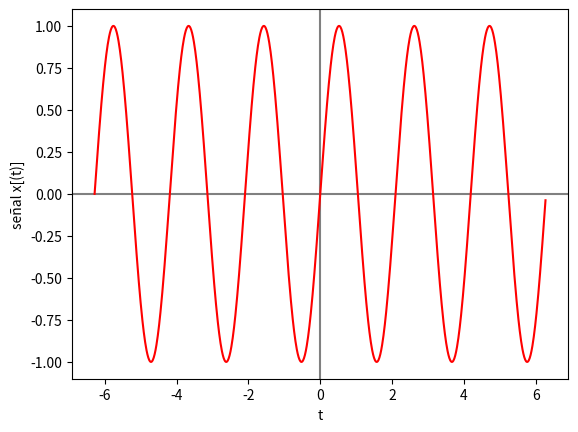

Recreate this plot in Python.
import numpy as np
import matplotlib.pyplot as plt

# --- INGRESO ---

t0 = -2 * np.pi # tiempo inicial
tn = 2 * np.pi # tiempo final
n = 1000 # cantidad de muestras
k = 3 # frecuencia

# --- PROCEDIMIENTO ---

# vector de tiempo
dt = (tn-t0)/n # intervalo de tiempo
ti = np.arange(t0,tn,dt) # vector de tiempo

# Senal
senal = np.sin(k*ti)

# Imprimo
np.set_printoptions(precision = 4)
print('tiempo: ')
print(ti)
print('señal: x(t) ')
print(senal)

# Gráfica
plt.axhline(0, color='gray')
plt.axvline(0, color='gray')
plt.plot(ti,senal, color="red")
plt.xlabel('t')
plt.ylabel('señal x[(t)]')
plt.show()